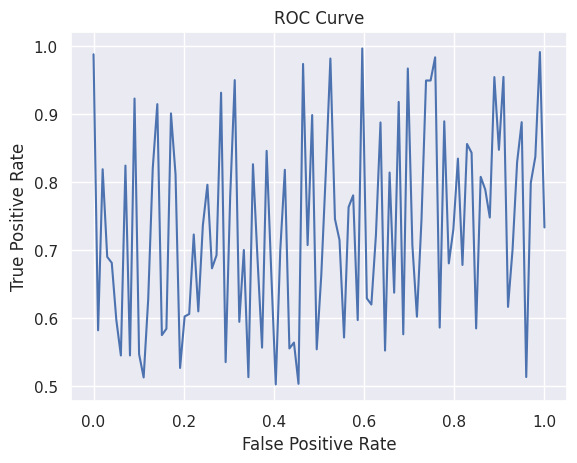

The matplotlib source for this figure:
# 使用字符串指定颜色映射
# x = np.random.rand(10)
# y = np.random.rand(10)
# colors = np.random.rand(10)
# fig, (ax1, ax2) = plt.subplots(2, 1)
# ax1.scatter(x, y, c=colors, cmap='viridis')
#
# # 使用Colormap对象指定颜色映射
# cmap = cm.get_cmap('cool')
# ax2.plot(x, y, c=colors, cmap=cmap)
# plt.show()

import matplotlib.pyplot as plt
import numpy as np
import seaborn as sns

# 安装Seaborn库（如果尚未安装）
# !pip install seaborn

# 生成随机数据
fpr = np.linspace(0, 1, 100)
tpr = np.random.uniform(0.5, 1, 100)

# 设置Seaborn绘图风格
sns.set()

# 创建一个新的图形窗口
plt.figure()

# 绘制ROC曲线
plt.plot(fpr, tpr)

# 设置图形标题和坐标轴标签
plt.title('ROC Curve')
plt.xlabel('False Positive Rate')
plt.ylabel('True Positive Rate')

# 显示图形
plt.show()


